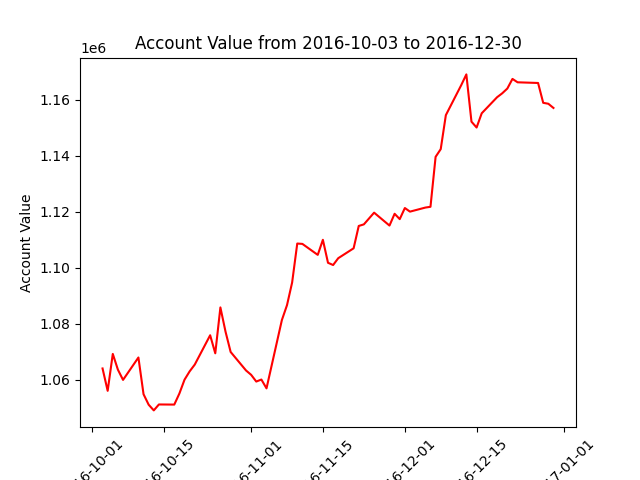

The file beside this chart, header and first rows:
datadate, account_value
20161003, 1064067
20161004, 1056075
20161005, 1069257
20161006, 1063620
20161007, 1059982
20161010, 1067981
20161011, 1054875
20161012, 1051127
20161013, 1049096
20161014, 1051216
20161017, 1051171
20161018, 1055136
20161019, 1060059
20161020, 1063035
20161021, 1065459
20161024, 1075919
20161025, 1069470
20161026, 1085847
20161027, 1077206
20161028, 1069953
20161031, 1063351
20161101, 1061797
20161102, 1059391
20161103, 1060109
20161104, 1056961
20161107, 1081352
20161108, 1086668
20161109, 1094752
20161110, 1108651
20161111, 1108525
20161114, 1104606
20161115, 1109984
20161116, 1101784
20161117, 1100981
20161118, 1103423
20161121, 1106953
20161122, 1114928
20161123, 1115494
20161125, 1119674
20161128, 1115065
20161129, 1119275
20161130, 1117363
20161201, 1121329
20161202, 1120038
20161205, 1121489
20161206, 1121769
20161207, 1139596
20161208, 1142350
20161209, 1154476
20161212, 1165186
20161213, 1169021
20161214, 1152150
20161215, 1150059
20161216, 1155143
20161219, 1160877
20161220, 1162272
20161221, 1163973
20161222, 1167412
20161223, 1166201
20161227, 1165960
... 3 more rows
